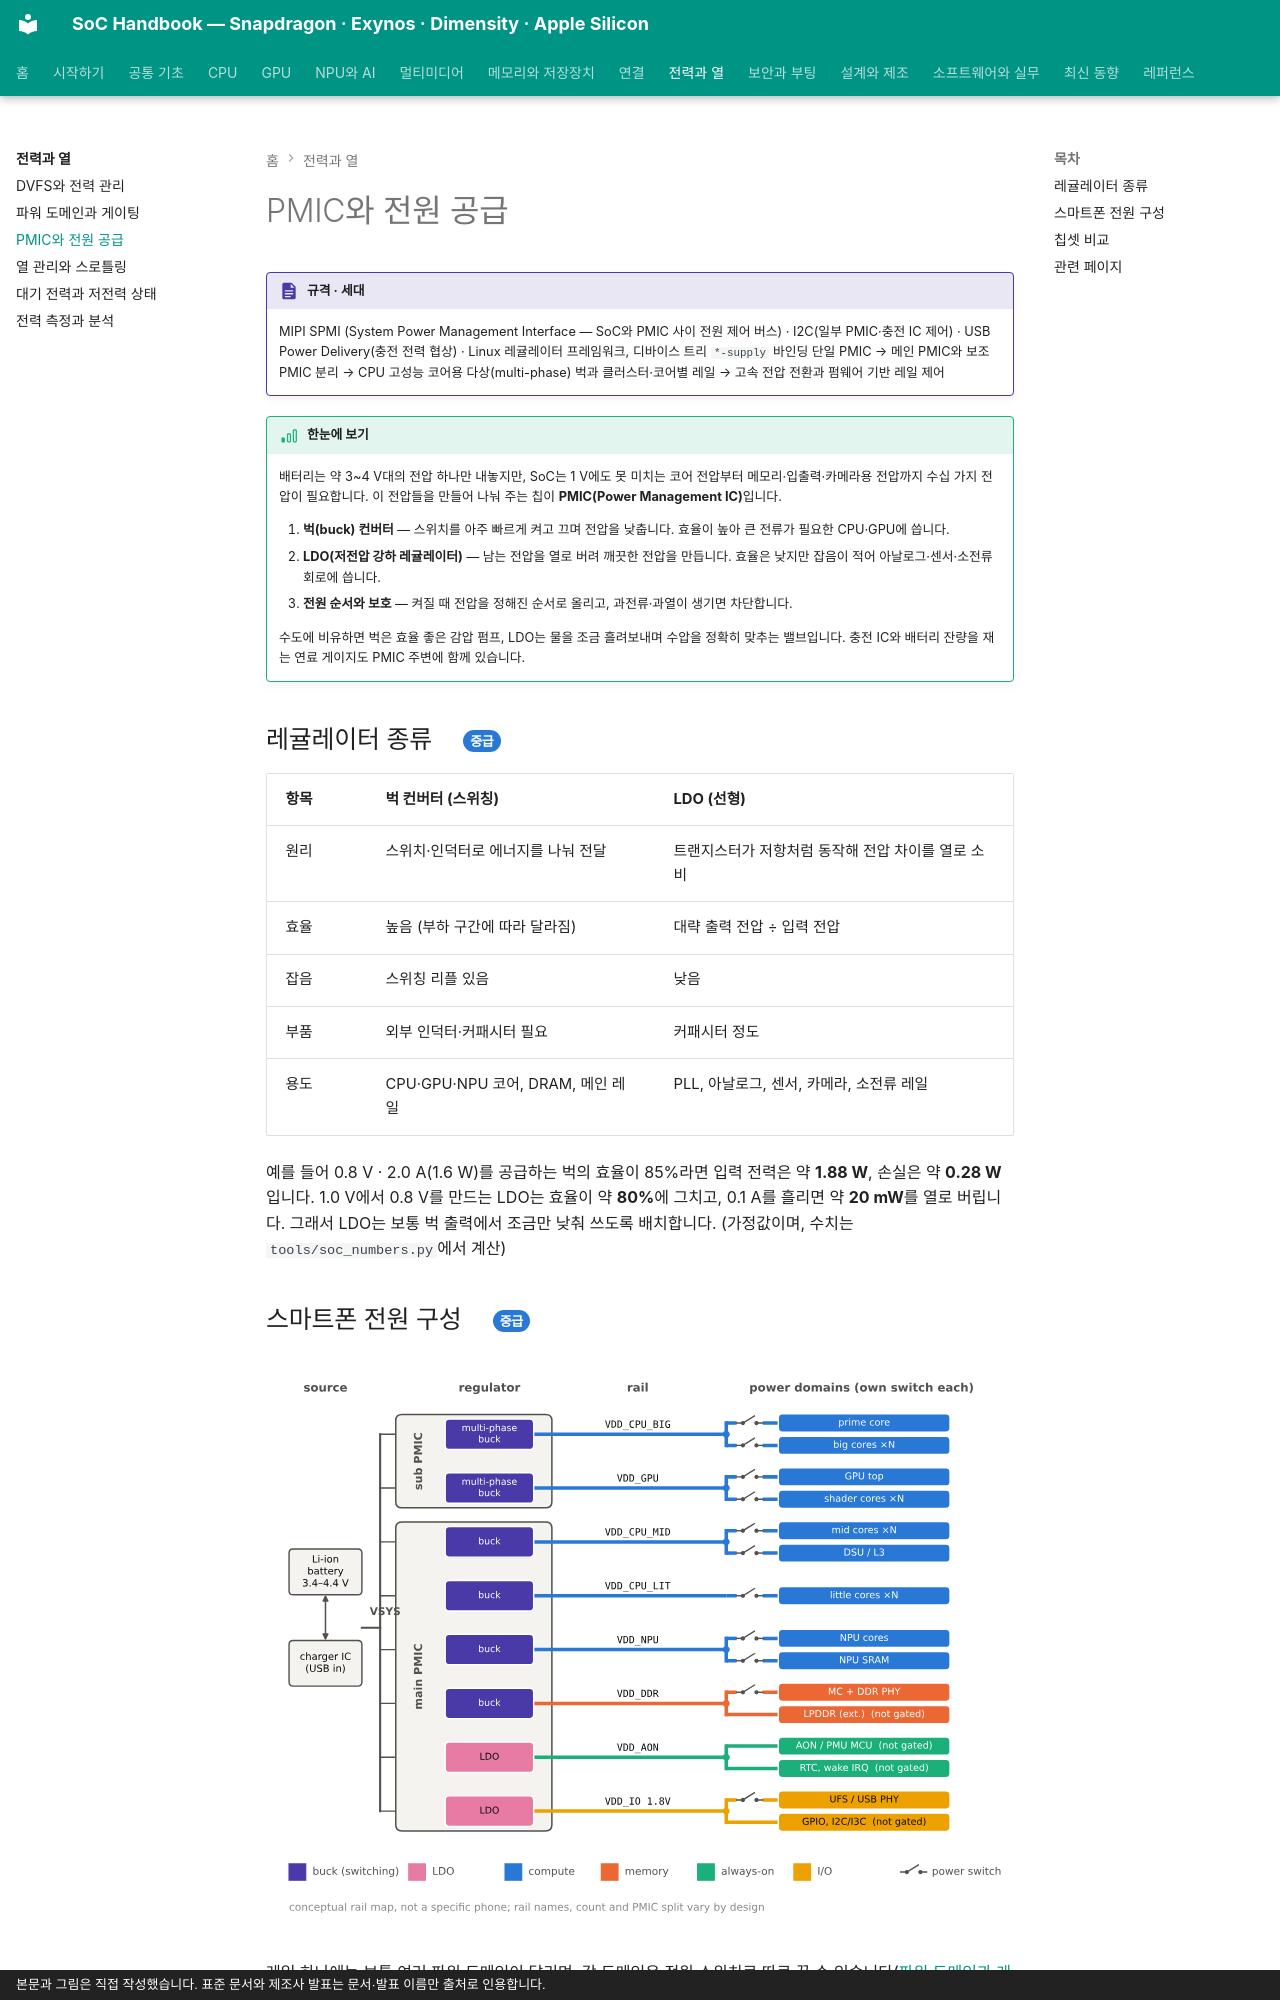

repository: goodhosup/soc · page: power/pmic/index.html · generator: mkdocs · copyright: 본문과 그림은 직접 작성했습니다. 표준 문서와 제조사 발표는 문서·발표 이름만 출처로 인용합니다.

# PMIC와 전원 공급

!!! spec "규격 · 세대"
    MIPI SPMI (System Power Management Interface — SoC와 PMIC 사이 전원 제어 버스) · I2C(일부 PMIC·충전 IC 제어) · USB Power Delivery(충전 전력 협상) · Linux 레귤레이터 프레임워크, 디바이스 트리 `*-supply` 바인딩
    단일 PMIC → 메인 PMIC와 보조 PMIC 분리 → CPU 고성능 코어용 다상(multi-phase) 벅과 클러스터·코어별 레일 → 고속 전압 전환과 펌웨어 기반 레일 제어

!!! basic "한눈에 보기"
    배터리는 약 3~4 V대의 전압 하나만 내놓지만, SoC는 1 V에도 못 미치는 코어 전압부터 메모리·입출력·카메라용 전압까지 수십 가지 전압이 필요합니다. 이 전압들을 만들어 나눠 주는 칩이 **PMIC(Power Management IC)**입니다.

    1. **벅(buck) 컨버터** — 스위치를 아주 빠르게 켜고 끄며 전압을 낮춥니다. 효율이 높아 큰 전류가 필요한 CPU·GPU에 씁니다.
    2. **LDO(저전압 강하 레귤레이터)** — 남는 전압을 열로 버려 깨끗한 전압을 만듭니다. 효율은 낮지만 잡음이 적어 아날로그·센서·소전류 회로에 씁니다.
    3. **전원 순서와 보호** — 켜질 때 전압을 정해진 순서로 올리고, 과전류·과열이 생기면 차단합니다.

    수도에 비유하면 벅은 효율 좋은 감압 펌프, LDO는 물을 조금 흘려보내며 수압을 정확히 맞추는 밸브입니다. 충전 IC와 배터리 잔량을 재는 연료 게이지도 PMIC 주변에 함께 있습니다.

## 레귤레이터 종류 { .l2 }

| 항목 | 벅 컨버터 (스위칭) | LDO (선형) |
|---|---|---|
| 원리 | 스위치·인덕터로 에너지를 나눠 전달 | 트랜지스터가 저항처럼 동작해 전압 차이를 열로 소비 |
| 효율 | 높음 (부하 구간에 따라 달라짐) | 대략 출력 전압 ÷ 입력 전압 |
| 잡음 | 스위칭 리플 있음 | 낮음 |
| 부품 | 외부 인덕터·커패시터 필요 | 커패시터 정도 |
| 용도 | CPU·GPU·NPU 코어, DRAM, 메인 레일 | PLL, 아날로그, 센서, 카메라, 소전류 레일 |

예를 들어 0.8 V · 2.0 A(1.6 W)를 공급하는 벅의 효율이 85%라면 입력 전력은 약 **1.88 W**, 손실은 약 **0.28 W**입니다. 1.0 V에서 0.8 V를 만드는 LDO는 효율이 약 **80%**에 그치고, 0.1 A를 흘리면 약 **20 mW**를 열로 버립니다. 그래서 LDO는 보통 벅 출력에서 조금만 낮춰 쓰도록 배치합니다. (가정값이며, 수치는 `tools/soc_numbers.py`에서 계산)
